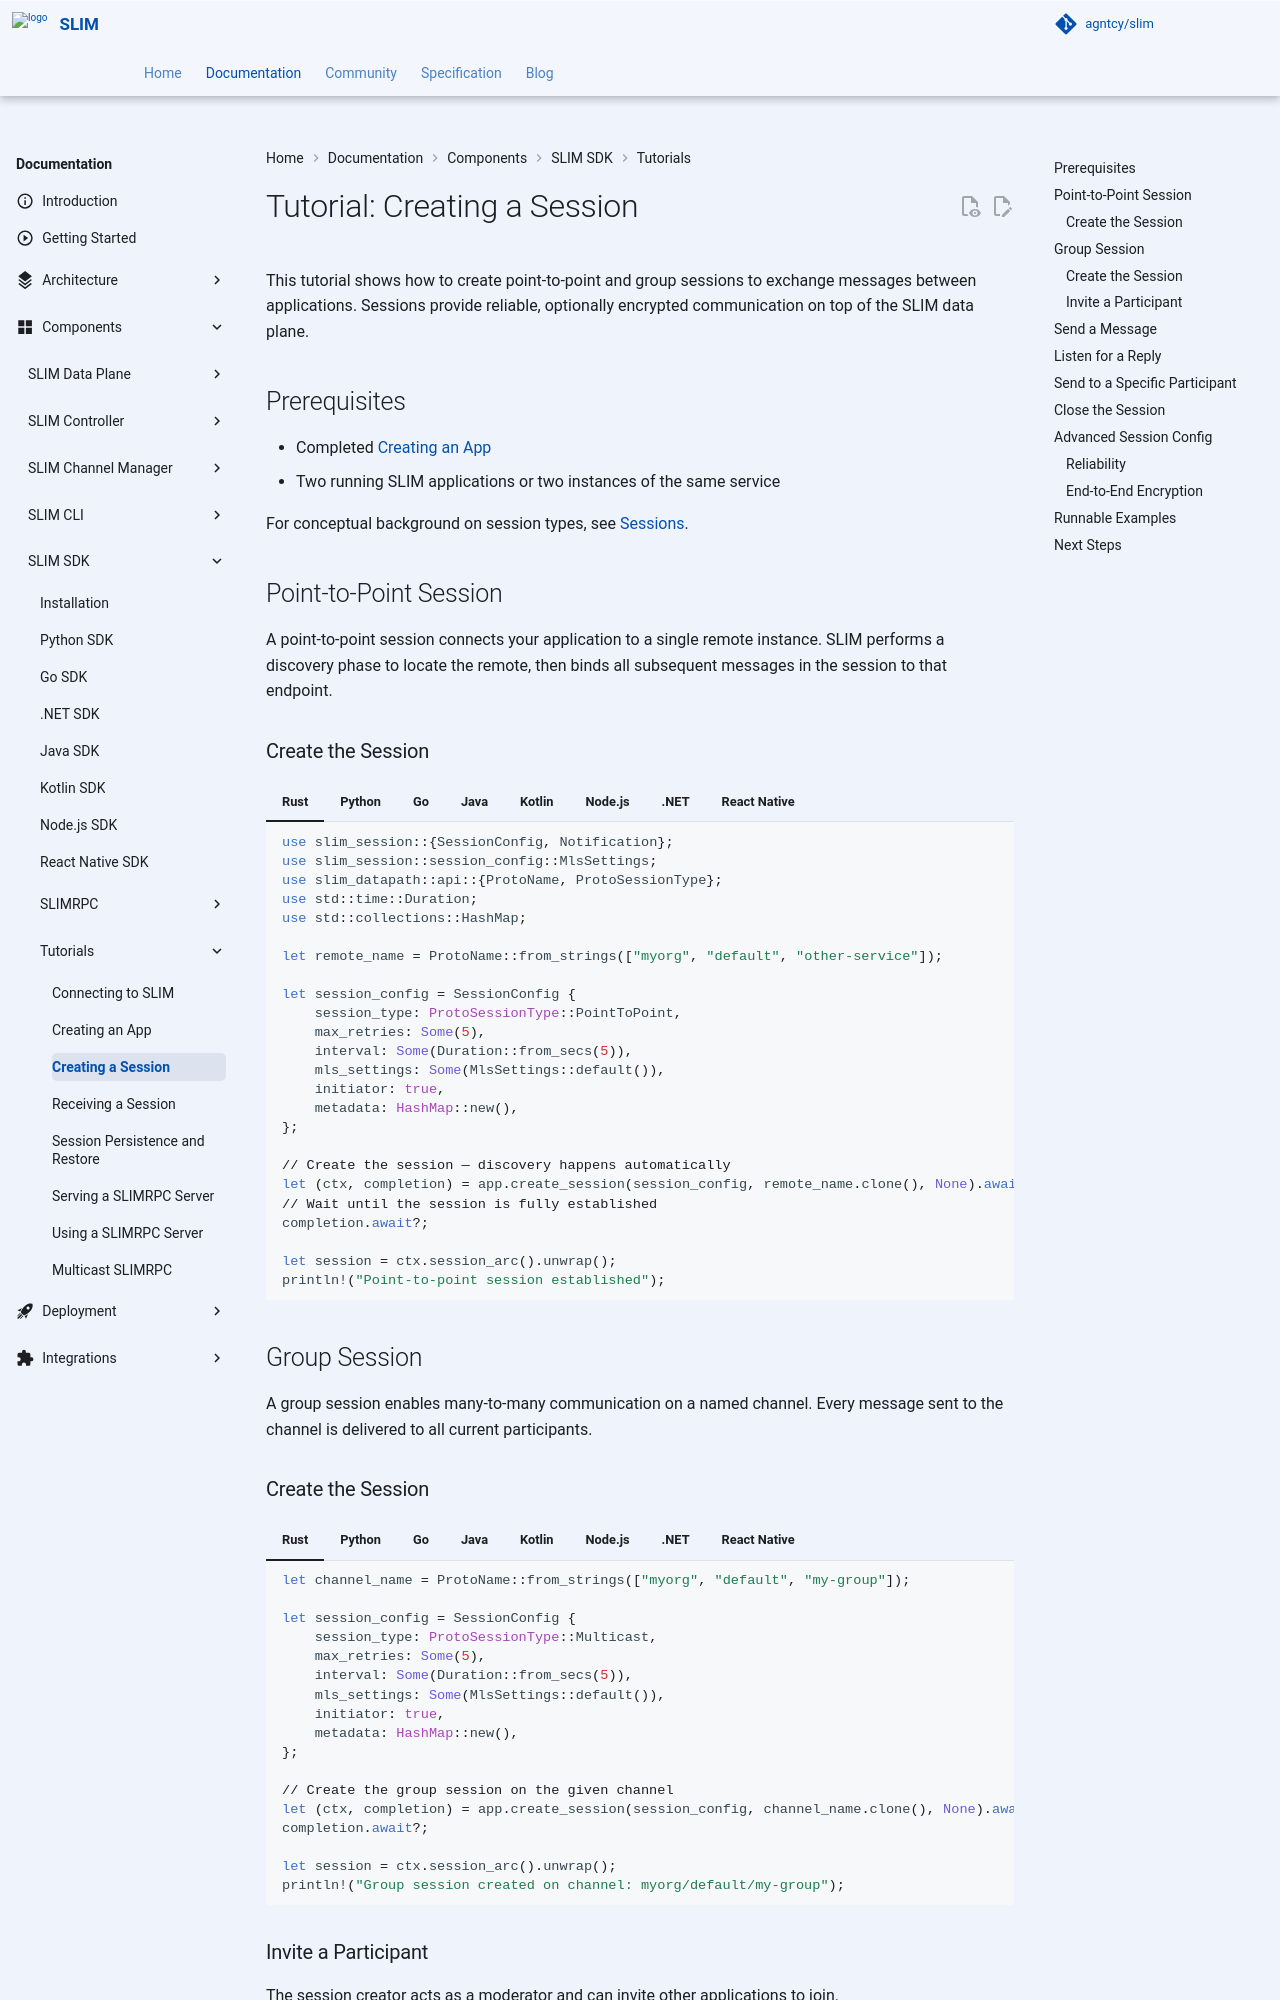

repository: agntcy/slim · page: slim-service-v0.13.11/slim/components/sdk/tutorials/tutorial-session/index.html · generator: mkdocs

# Tutorial: Creating a Session

This tutorial shows how to create point-to-point and group sessions to exchange messages between applications. Sessions provide reliable, optionally encrypted communication on top of the SLIM data plane.

## Prerequisites

- Completed [Creating an App](./tutorial-app.md)
- Two running SLIM applications or two instances of the same service

For conceptual background on session types, see [Sessions](../../../architecture/sessions/index.md).

## Point-to-Point Session

A point-to-point session connects your application to a single remote instance. SLIM performs a discovery phase to locate the remote, then binds all subsequent messages in the session to that endpoint.

### Create the Session

=== "Rust"

    ```rust
    use slim_session::{SessionConfig, Notification};
    use slim_session::session_config::MlsSettings;
    use slim_datapath::api::{ProtoName, ProtoSessionType};
    use std::time::Duration;
    use std::collections::HashMap;

    let remote_name = ProtoName::from_strings(["myorg", "default", "other-service"]);

    let session_config = SessionConfig {
        session_type: ProtoSessionType::PointToPoint,
        max_retries: Some(5),
        interval: Some(Duration::from_secs(5)),
        mls_settings: Some(MlsSettings {
            header_integrity_validation_percent: 100,
            ..Default::default()
        }),
        initiator: true,
        metadata: HashMap::new(),
    };

    // Create the session — discovery happens automatically
    let (ctx, completion) = app.create_session(session_config, remote_name.clone(), None).await?;
    // Wait until the session is fully established
    completion.await?;

    let session = ctx.session_arc().unwrap();
    println!("Point-to-point session established");
    ```

=== "Python"

    ```python
    import asyncio
    import datetime
    import slim_bindings

    async def run_client(app, remote_name):
        session_config = slim_bindings.SessionConfig(
            session_type=slim_bindings.SessionType.POINT_TO_POINT,
            max_retries=5,
            interval=datetime.timedelta(seconds=5),
            metadata={},
            mls_settings=slim_bindings.MlsSettings(
                header_integrity_validation_percent=100,
                max_seen_control_message_ids_size=None,
            ),
        )

        # Create the session — discovery happens automatically
        session_context = await app.create_session_async(session_config, remote_name)

        # Wait until the session is fully established
        await session_context.completion.wait_async()

        session = session_context.session
        print("Point-to-point session established")
        return session
    ```

=== "Go"

    ```go
    import (
        "fmt"
        "log"
        "time"

        slim "github.com/agntcy/slim-bindings-go/v3"
    )

    func runClient(app *slim.App, remoteName *slim.Name) *slim.Session {
        maxRetries := uint32(5)
        interval := 5 * time.Second
        config := slim.SessionConfig{
            SessionType: slim.SessionTypePointToPoint,
            MaxRetries:  &maxRetries,
            Interval:    &interval,
            MlsSettings: &slim.MlsSettings{
                HeaderIntegrityValidationPercent: 100,
            },
        }

        // Create the session — discovery happens automatically
        // Blocks until the session is fully established
        session, err := app.CreateSessionAndWaitAsync(config, remoteName)
        if err != nil {
            log.Fatal(err)
        }

        fmt.Println("Point-to-point session established")
        return session
    }
    ```

=== "Java"

    ```java
    import io.agntcy.slim.bindings.*;
    import java.time.Duration;
    import java.util.Map;

    Session runClient(App app, Name remoteName) throws Exception {
        SessionConfig sessionConfig = new SessionConfig(
            SessionType.POINT_TO_POINT,
            5,                       // maxRetries
            Duration.ofSeconds(5),   // interval
            Map.of(),                // metadata
            new MlsSettings(100, null) // Enable E2E encryption
        );

        // Create the session — discovery happens automatically
        // Blocks until the session is fully established
        Session session = app.createSessionAndWait(sessionConfig, remoteName);

        System.out.println("Point-to-point session established");
        return session;
    }
    ```

=== "Kotlin"

    ```kotlin
    import io.agntcy.slim.bindings.*
    import java.time.Duration

    suspend fun runClient(app: App, remoteName: Name): Session {
        val sessionConfig = SessionConfig(
            sessionType = SessionType.POINT_TO_POINT,
            maxRetries = 5u,
            interval = Duration.ofSeconds(5),
            metadata = emptyMap(),
            mlsSettings = MlsSettings(100u, null)
        )

        // Create the session — discovery happens automatically
        val sessionContext = app.createSession(sessionConfig, remoteName)

        // Wait until the session is fully established
        sessionContext.completion.waitAsync()

        val session = sessionContext.session
        println("Point-to-point session established")
        return session
    }
    ```

=== "Node.js"

    ```typescript
    import slimBindings from '@agntcy/slim-bindings';

    async function runClient(app, remoteName) {
        const sessionConfig = {
            sessionType: slimBindings.SessionType.PointToPoint,
            maxRetries: 5,
            interval: 5000, // milliseconds
            metadata: new Map(),
            mlsSettings: { headerIntegrityValidationPercent: 100 },
        };

        // Create the session — discovery happens automatically
        // Resolves when the session is fully established
        const session = await app.createSessionAndWaitAsync(sessionConfig, remoteName);

        console.log("Point-to-point session established");
        return session;
    }
    ```

=== ".NET"

    ```csharp
    using Agntcy.Slim;

    var config = new SlimSessionConfig
    {
        SessionType = SlimSessionType.PointToPoint,
        MlsSettings = new SlimMlsSettings(),
        MaxRetries = 5,
        RetryInterval = TimeSpan.FromSeconds(5),
        Metadata = new Dictionary<string, string>()
    };

    // Create the session — discovery happens automatically
    // Blocks until the session is fully established
    using var session = await app.CreateSessionAsync(remoteName, config);

    Console.WriteLine("Point-to-point session established");
    ```

=== "React Native"

    ```tsx
    const sessionConfig = {
        sessionType: slimBindings.SessionType.PointToPoint,
        maxRetries: 5,
        interval: 5000, // milliseconds
        metadata: new Map(),
        mlsSettings: { headerIntegrityValidationPercent: 100 },
    };

    // Create the session — discovery happens automatically
    const session = await app.createSessionAndWaitAsync(sessionConfig, remoteName);

    console.log("Point-to-point session established");
    ```

## Group Session

A group session enables many-to-many communication on a named channel. Every message sent to the channel is delivered to all current participants.
